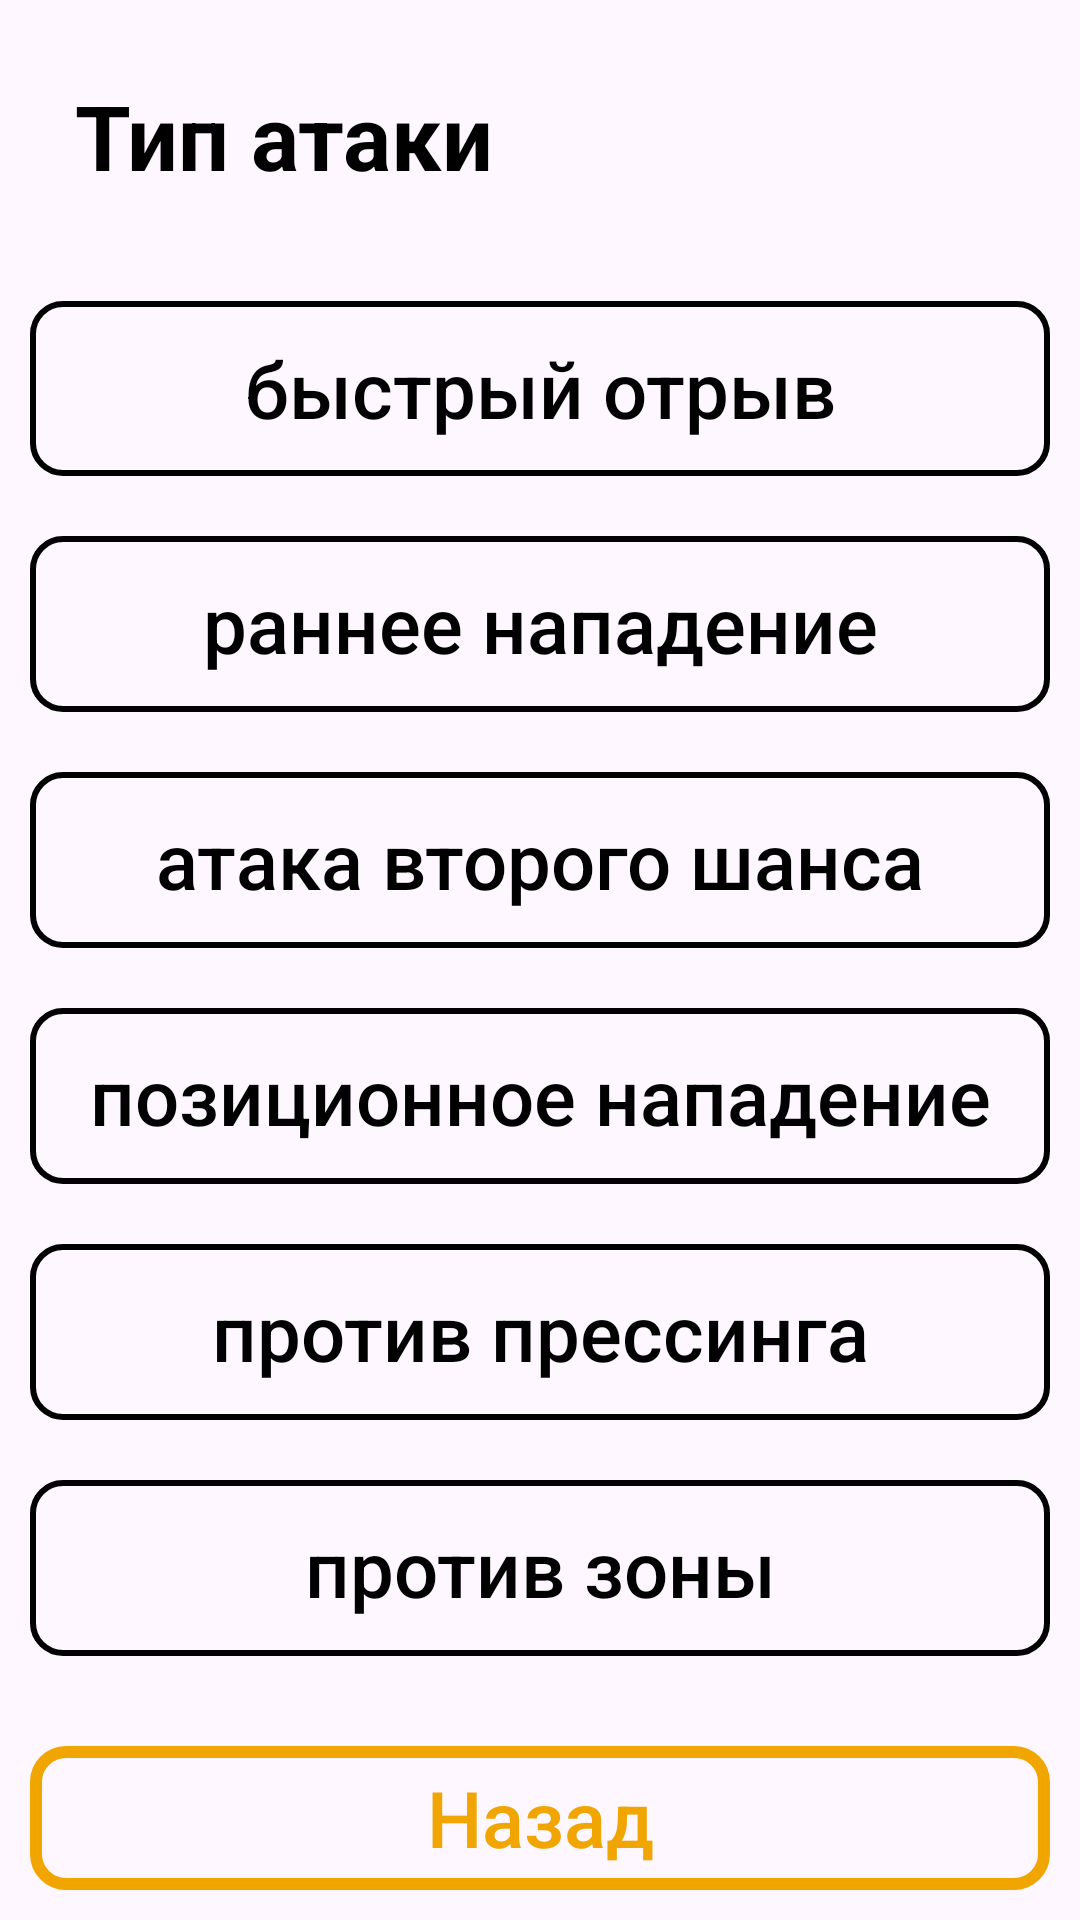

The Android layout XML behind this screen, and the referenced resources:
<!-- AndroidManifest.xml: application theme Theme.BasketFeature -->
<!-- res/layout/fragment_attack_type.xml -->
<?xml version="1.0" encoding="utf-8"?>
<androidx.constraintlayout.widget.ConstraintLayout xmlns:android="http://schemas.android.com/apk/res/android"
    xmlns:app="http://schemas.android.com/apk/res-auto"
    android:layout_width="match_parent"
    android:layout_height="match_parent">

    <TextView
        android:id="@+id/textView4"
        android:layout_width="wrap_content"
        android:layout_height="wrap_content"
        android:padding="25dp"
        android:text="Тип атаки"
        android:textSize="30sp"
        android:textStyle="bold"
        app:layout_constraintStart_toStartOf="parent"
        app:layout_constraintTop_toTopOf="parent" />

    <LinearLayout
        android:id="@+id/linearLayout2"
        android:layout_width="match_parent"
        android:layout_height="0dp"
        android:orientation="vertical"
        app:layout_constraintBottom_toTopOf="@+id/attackType_backBtn"
        app:layout_constraintEnd_toEndOf="parent"
        app:layout_constraintStart_toStartOf="parent"
        android:layout_marginBottom="20dp"
        app:layout_constraintTop_toBottomOf="@+id/textView4">

        <androidx.appcompat.widget.AppCompatButton
            android:id="@+id/attackType_btn1"
            android:layout_width="match_parent"
            android:layout_height="0dp"
            android:layout_margin="10dp"
            android:layout_weight="1"
            android:background="@drawable/button_style_stroke_white"
            android:text="быстрый отрыв"
            android:textAllCaps="false"
            android:textSize="26sp" />

        <androidx.appcompat.widget.AppCompatButton
            android:id="@+id/attackType_btn2"
            android:layout_width="match_parent"
            android:layout_height="0dp"
            android:layout_margin="10dp"
            android:layout_weight="1"
            android:background="@drawable/button_style_stroke_white"
            android:text="раннее нападение"
            android:textAllCaps="false"
            android:textSize="26sp" />

        <androidx.appcompat.widget.AppCompatButton
            android:id="@+id/attackType_btn3"
            android:layout_width="match_parent"
            android:layout_height="0dp"
            android:layout_margin="10dp"
            android:layout_weight="1"
            android:background="@drawable/button_style_stroke_white"
            android:text="атака второго шанса"
            android:textAllCaps="false"
            android:textSize="26sp" />

        <androidx.appcompat.widget.AppCompatButton
            android:id="@+id/attackType_btn4"
            android:layout_width="match_parent"
            android:layout_height="0dp"
            android:layout_margin="10dp"
            android:layout_weight="1"
            android:background="@drawable/button_style_stroke_white"
            android:text="позиционное нападение"
            android:textAllCaps="false"
            android:textSize="26sp" />

        <androidx.appcompat.widget.AppCompatButton
            android:id="@+id/attackType_btn5"
            android:layout_width="match_parent"
            android:layout_height="0dp"
            android:layout_margin="10dp"
            android:layout_weight="1"
            android:background="@drawable/button_style_stroke_white"
            android:text="против прессинга"
            android:textAllCaps="false"
            android:textSize="26sp" />

        <androidx.appcompat.widget.AppCompatButton
            android:id="@+id/attackType_btn6"
            android:layout_width="match_parent"
            android:layout_height="0dp"
            android:layout_margin="10dp"
            android:layout_weight="1"
            android:background="@drawable/button_style_stroke_white"
            android:text="против зоны"
            android:textAllCaps="false"
            android:textSize="26sp" />
    </LinearLayout>

    <androidx.appcompat.widget.AppCompatButton
        android:id="@+id/attackType_backBtn"
        android:layout_width="match_parent"
        android:layout_height="0dp"
        android:layout_margin="10dp"
        android:layout_weight="1"
        android:background="@drawable/button_style_stroke"
        android:text="Назад"
        android:textColor="@color/orange"
        android:textAllCaps="false"
        android:textSize="26sp"
        app:layout_constraintBottom_toBottomOf="parent"
        app:layout_constraintEnd_toEndOf="parent"
        app:layout_constraintStart_toStartOf="parent" />

</androidx.constraintlayout.widget.ConstraintLayout>
<!-- resources referenced by this layout -->
<resources>
  <color name="orange">#F0A500</color>
  <!-- drawable button_style_stroke (drawable) -->
  <?xml version="1.0" encoding="utf-8"?>
  <selector xmlns:android="http://schemas.android.com/apk/res/android">
      <item>
          <shape>
              <corners android:radius="10dp" />
              <stroke android:width="4dp" android:color="@color/orange" />
          </shape>
      </item>
  </selector>
  <!-- drawable button_style_stroke_white (drawable) -->
  <?xml version="1.0" encoding="utf-8"?>
  <selector xmlns:android="http://schemas.android.com/apk/res/android">
      <item>
          <shape>
              <corners android:radius="10dp" />
              <stroke android:width="2dp" android:color="@color/black" />
          </shape>
      </item>
  </selector>
  <style name="Theme.BasketFeature" parent="Base.Theme.BasketFeature" />
  <color name="black">#FF000000</color>
  <style name="Base.Theme.BasketFeature" parent="Theme.Material3.DayNight.NoActionBar">
          
           <item name="colorPrimary">@color/orange</item>
  
          <item name="hintTextColor">@color/dark_grey</item>
          <item name="android:textColor">@color/black</item>
      </style>
  <color name="dark_grey">#AEAEAE</color>
</resources>
